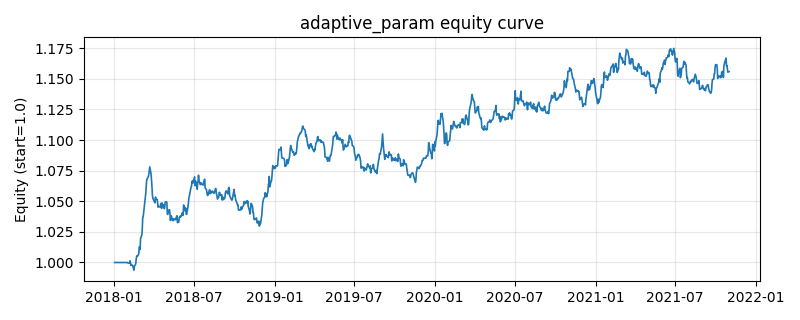

The file beside this chart, header and first rows:
, equity
2018-01-02, 1.0
2018-01-03, 1.0
2018-01-04, 1.0
2018-01-05, 1.0
2018-01-08, 1.0
2018-01-09, 1.0
2018-01-10, 1.0
2018-01-11, 1.0
2018-01-12, 1.0
2018-01-15, 1.0
2018-01-16, 1.0
2018-01-17, 1.0
2018-01-18, 1.0
2018-01-19, 1.0
2018-01-22, 1.0
2018-01-23, 1.0
2018-01-24, 1.0
2018-01-25, 1.0
2018-01-26, 1.0
2018-01-29, 1.0
2018-01-30, 1.0
2018-01-31, 1
2018-02-01, 0.9996
2018-02-02, 0.9995
2018-02-05, 0.9995
2018-02-06, 1.001
2018-02-07, 0.9996
2018-02-08, 0.9976
2018-02-09, 0.9984
2018-02-12, 0.9974
2018-02-13, 0.996
2018-02-14, 0.9951
2018-02-15, 0.9937
2018-02-16, 0.9968
2018-02-19, 0.9988
2018-02-20, 1.002
2018-02-21, 1.005
2018-02-22, 1.006
2018-02-23, 1.005
2018-02-26, 1.007
2018-02-27, 1.013
2018-02-28, 1.012
2018-03-01, 1.011
2018-03-02, 1.019
2018-03-05, 1.023
2018-03-06, 1.028
2018-03-07, 1.037
2018-03-08, 1.037
2018-03-09, 1.041
2018-03-12, 1.051
2018-03-13, 1.054
2018-03-14, 1.057
2018-03-15, 1.063
2018-03-16, 1.068
2018-03-19, 1.07
2018-03-20, 1.07
2018-03-21, 1.072
2018-03-22, 1.075
2018-03-23, 1.078
2018-03-26, 1.072
... 940 more rows
